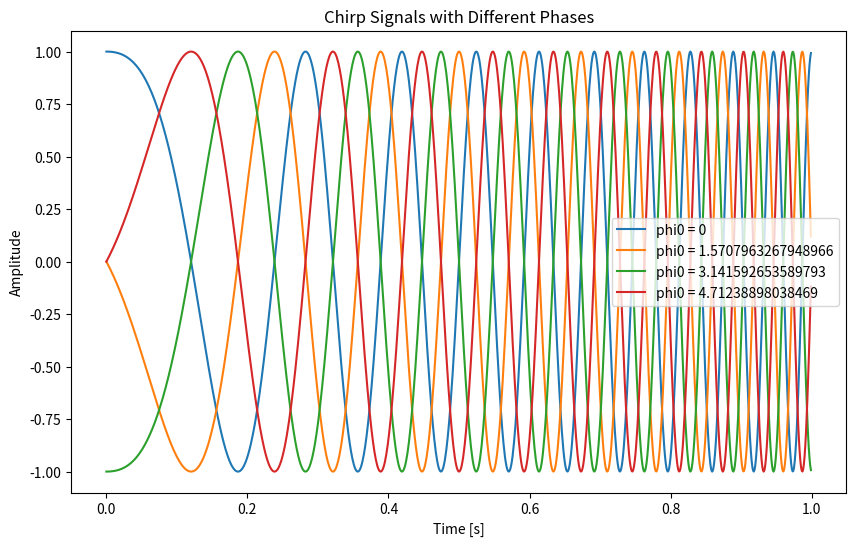
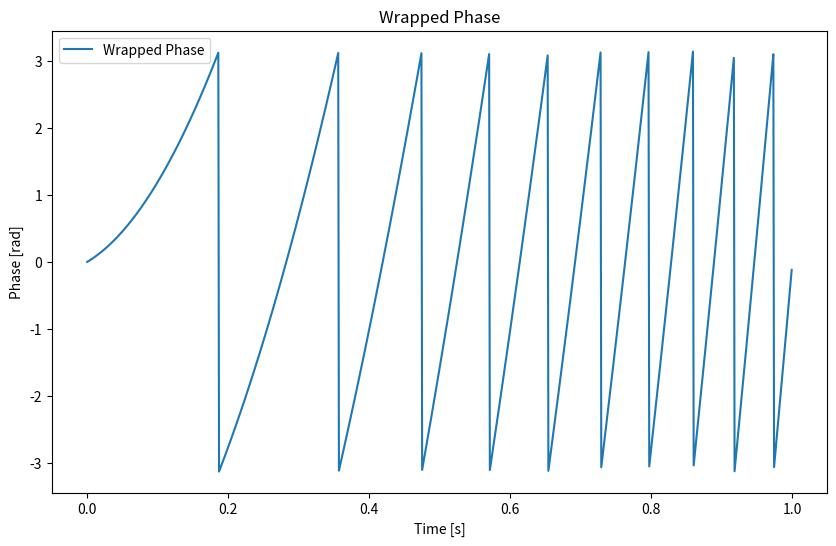
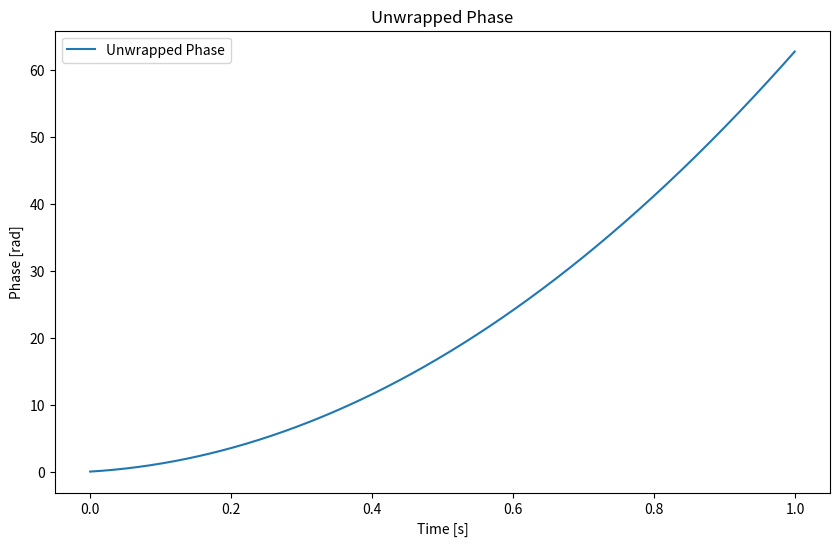
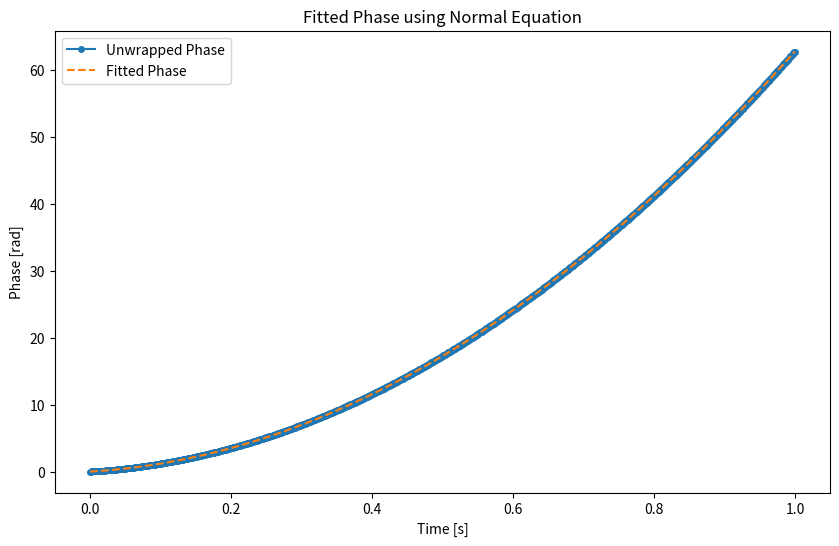

Recreate these plots in Python, in order.
import numpy as np
import matplotlib.pyplot as plt

# 参数设置
A = 1.0  # 振幅
f0 = 1.0  # 初始频率
f1 = 10.0  # 终止频率
T = 1.0  # 信号持续时间
fs = 1000  # 采样频率
t = np.linspace(0, T, int(T * fs), endpoint=False)


# 生成Chirp信号
def chirp_signal(t, f0, f1, phi0):
    f = f0 + (f1 - f0) * t / T
    return A * np.cos(2 * np.pi * f * t + phi0)


# 不同相位的Chirp信号
phi0_list = [0, np.pi/2, np.pi, 3*np.pi/2]
signals = [chirp_signal(t, f0, f1, phi0) for phi0 in phi0_list]
# print(signals)

# 绘制信号
plt.figure(figsize=(10, 6))
for i, signal in enumerate(signals):
    plt.plot(t, signal, label=f'phi0 = {phi0_list[i]}')
plt.xlabel('Time [s]')
plt.ylabel('Amplitude')
plt.legend()
plt.title('Chirp Signals with Different Phases')
plt.show()

# 四帧相移法计算相位
I0 = signals[0]
I1 = signals[1]
I2 = signals[2]
I3 = signals[3]

phi_wrapped = np.arctan2(I3 - I1, I0 - I2)

# 绘制缠绕相位
plt.figure(figsize=(10, 6))
plt.plot(t, phi_wrapped, label='Wrapped Phase')
plt.xlabel('Time [s]')
plt.ylabel('Phase [rad]')
plt.legend()
plt.title('Wrapped Phase')
plt.show()

# 解缠绕相位
phi_unwrapped = np.unwrap(phi_wrapped)

# 绘制解缠绕相位
plt.figure(figsize=(10, 6))
plt.plot(t, phi_unwrapped, label='Unwrapped Phase')
plt.xlabel('Time [s]')
plt.ylabel('Phase [rad]')
plt.legend()
plt.title('Unwrapped Phase')
plt.show()

# 构建设计矩阵 X 和观测值向量 y
X = np.column_stack((t**2, t, np.ones_like(t)))  # 设计矩阵
y = phi_unwrapped  # 观测值向量

# 正规方程求解
XT_X = np.dot(X.T, X)  # X^T X
XT_y = np.dot(X.T, y)  # X^T y
beta = np.linalg.inv(XT_X).dot(XT_y)  # 系数 beta = [a, b, c]

# 提取系数
a, b, c = beta

# 拟合结果
phi_fitted = a * t**2 + b * t + c

# 绘制结果
plt.figure(figsize=(10, 6))
plt.plot(t, phi_unwrapped, label='Unwrapped Phase', linestyle='-', marker='o', markersize=4)
plt.plot(t, phi_fitted, label='Fitted Phase', linestyle='--')
plt.xlabel('Time [s]')
plt.ylabel('Phase [rad]')
plt.legend()
plt.title('Fitted Phase using Normal Equation')
plt.show()

print(f"Fitted coefficients: a = {a:.3f}, b = {b:.3f}, c = {c:.3f}")
